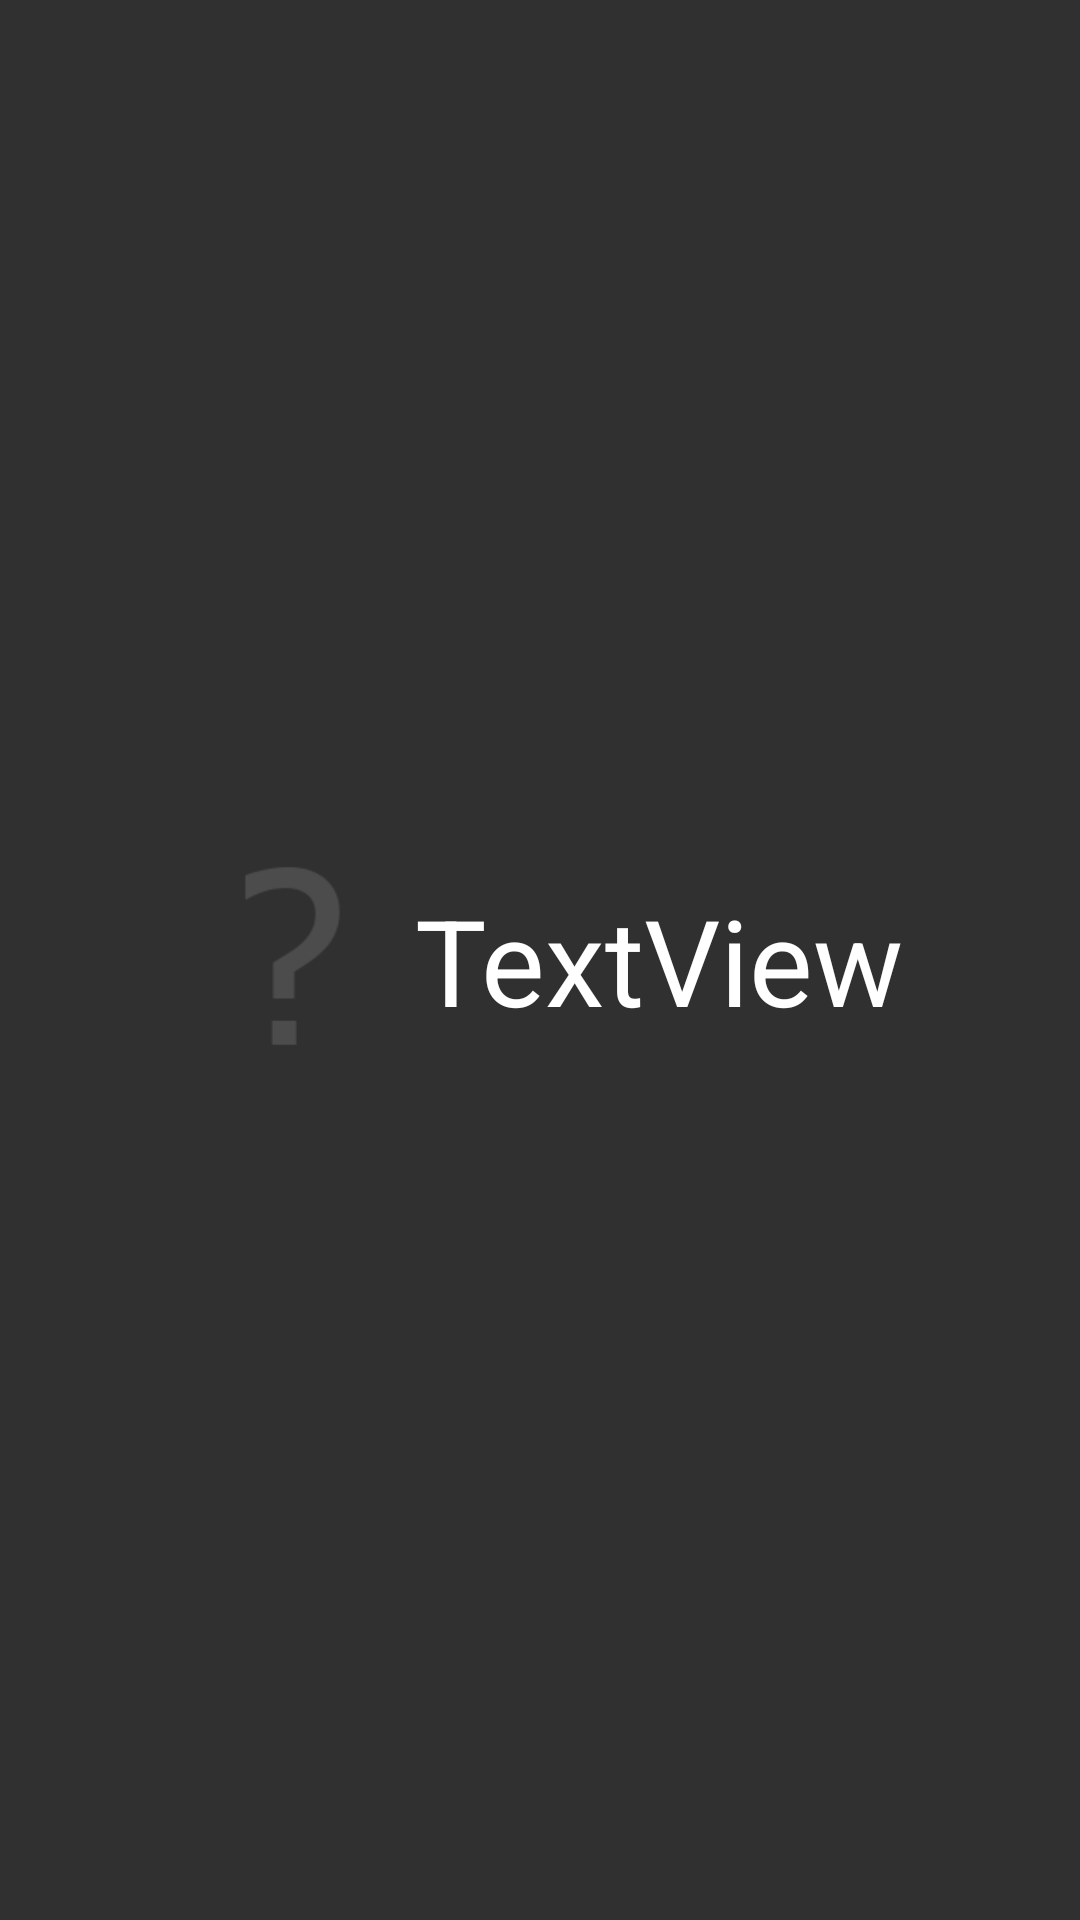

Layout XML and referenced resources for this Android screen:
<!-- AndroidManifest.xml: application theme AppTheme -->
<!-- res/layout/weather_widget.xml -->
<RelativeLayout xmlns:android="http://schemas.android.com/apk/res/android"
                xmlns:app="http://schemas.android.com/apk/res-auto"
                android:layout_width="match_parent"
                android:layout_height="match_parent"
                android:padding="@dimen/widget_margin">

    <LinearLayout
        android:layout_width="wrap_content"
        android:layout_height="wrap_content"
        android:layout_centerInParent="true"
        android:gravity="center"
        android:orientation="horizontal">

        <ImageView
            android:id="@+id/iv_widget_weathe"
            android:layout_width="80dp"
            android:layout_height="80dp"
            app:srcCompat="@drawable/unknow"/>

        <TextView
            android:textColor="@color/gray_white"
            android:id="@+id/tv_widget_temperature"
            android:layout_width="wrap_content"
            android:layout_height="wrap_content"
            android:text="TextView"
            android:textSize="40sp"/>
    </LinearLayout>
</RelativeLayout>
<!-- resources referenced by this layout -->
<resources>
  <color name="gray_white">#ffffff</color>
  <!-- drawable unknow: png bitmap (drawable, 4198 bytes) -->
  <style name="AppTheme" parent="Theme.AppCompat.NoActionBar">
          
          <item name="colorPrimary">@color/colorPrimary</item>
          <item name="colorPrimaryDark">@color/colorPrimaryDark</item>
          <item name="colorAccent">@color/colorAccent</item>
          <item name="android:textViewStyle">@style/TextDefault</item>
          <item name="android:windowContentOverlay">@null</item>
      </style>
  <color name="colorPrimary">#424242</color>
  <color name="colorPrimaryDark">#424242</color>
  <color name="colorAccent">#0091EA</color>
  <style name="TextDefault" parent="@android:style/Widget.TextView">
          <item name="android:textColor">@color/gray_white</item>
          <item name="android:textSize">16sp</item>
      </style>
</resources>
